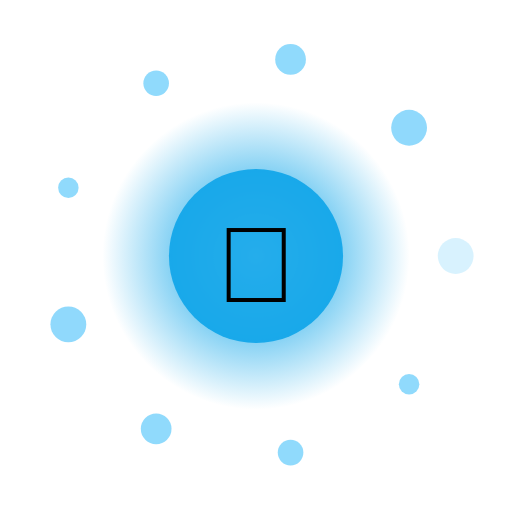
t = 0.00 s
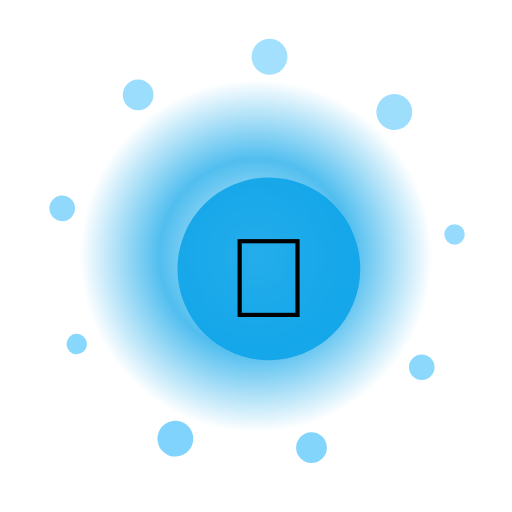
t = 1.67 s
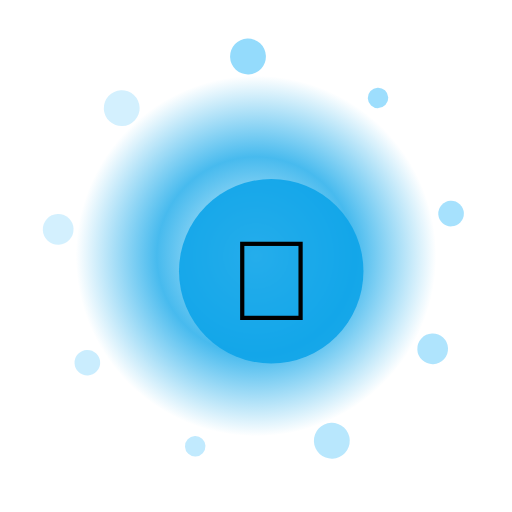
t = 3.33 s
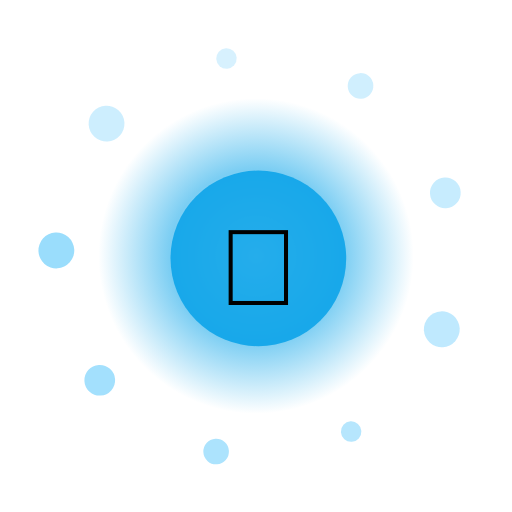
t = 5.00 s
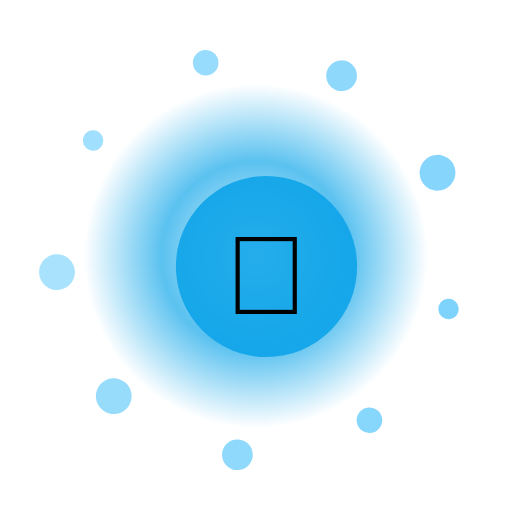
t = 6.67 s
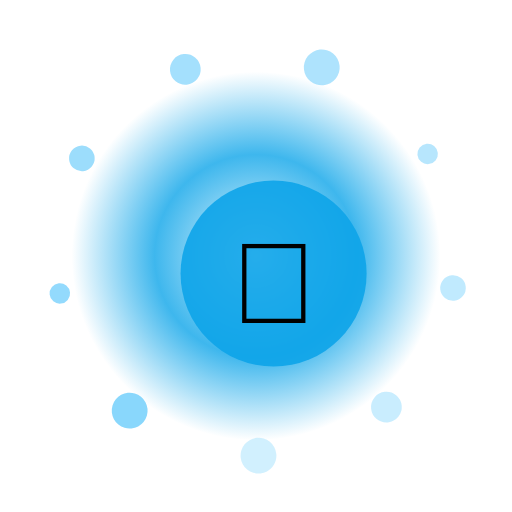
t = 8.33 s

The animated SVG that drew these frames (rendered in a browser with its animation timeline set to each time). Animation: 14 SMIL elements (animate=11,animateTransform=3); frames cover the first 8.33 s, repeats indefinitely.

<?xml version="1.0" encoding="UTF-8"?>
<svg xmlns="http://www.w3.org/2000/svg" viewBox="0 0 200 200" width="200" height="200" style="background:transparent">
  <defs>
    <radialGradient id="g71" cx="50%" cy="50%" r="50%">
      <stop offset="0%" stop-color="#FFF" stop-opacity="0.95"/>
      <stop offset="55%" stop-color="#0EA5E9" stop-opacity="0.85"/>
      <stop offset="100%" stop-color="#0EA5E9" stop-opacity="0"/>
    </radialGradient>
    <filter id="glow71" x="-50%" y="-50%" width="200%" height="200%">
      <feGaussianBlur stdDeviation="3" result="b"/>
      <feMerge><feMergeNode in="b"/><feMergeNode in="SourceGraphic"/></feMerge>
    </filter>
  </defs>

  <!-- outer rotating rays -->
  <g filter="url(#glow71)">
    <g>
      <rect x="99" y="10" width="2" height="30" fill="#FFF" opacity="0.35" transform="rotate(0 100 100)"/><rect x="99" y="10" width="2" height="30" fill="#FFF" opacity="0.35" transform="rotate(30 100 100)"/><rect x="99" y="10" width="2" height="30" fill="#FFF" opacity="0.35" transform="rotate(60 100 100)"/><rect x="99" y="10" width="2" height="30" fill="#FFF" opacity="0.35" transform="rotate(90 100 100)"/><rect x="99" y="10" width="2" height="30" fill="#FFF" opacity="0.35" transform="rotate(120 100 100)"/><rect x="99" y="10" width="2" height="30" fill="#FFF" opacity="0.35" transform="rotate(150 100 100)"/><rect x="99" y="10" width="2" height="30" fill="#FFF" opacity="0.35" transform="rotate(180 100 100)"/><rect x="99" y="10" width="2" height="30" fill="#FFF" opacity="0.35" transform="rotate(210 100 100)"/><rect x="99" y="10" width="2" height="30" fill="#FFF" opacity="0.35" transform="rotate(240 100 100)"/><rect x="99" y="10" width="2" height="30" fill="#FFF" opacity="0.35" transform="rotate(270 100 100)"/><rect x="99" y="10" width="2" height="30" fill="#FFF" opacity="0.35" transform="rotate(300 100 100)"/><rect x="99" y="10" width="2" height="30" fill="#FFF" opacity="0.35" transform="rotate(330 100 100)"/>
      <animateTransform attributeName="transform" type="rotate" from="0 100 100" to="360 100 100" dur="11.0s" repeatCount="indefinite"/>
    </g>
  </g>

  <!-- pulsing aura -->
  <circle cx="100" cy="100" r="70" fill="url(#g71)">
    <animate attributeName="r" values="60;74;60" dur="2.43s" repeatCount="indefinite"/>
    <animate attributeName="opacity" values="0.6;1;0.6" dur="2.43s" repeatCount="indefinite"/>
  </circle>

  <!-- orbiting particles -->
  <g>
    <circle cx="178.0" cy="100.0" r="7" fill="#7DD3FC" opacity="0.85"><animate attributeName="opacity" values="0.3;1;0.3" dur="2.43s" begin="0.00s" repeatCount="indefinite"/></circle><circle cx="159.8" cy="150.1" r="4" fill="#7DD3FC" opacity="0.85"><animate attributeName="opacity" values="0.3;1;0.3" dur="2.43s" begin="0.12s" repeatCount="indefinite"/></circle><circle cx="113.5" cy="176.8" r="5" fill="#7DD3FC" opacity="0.85"><animate attributeName="opacity" values="0.3;1;0.3" dur="2.43s" begin="0.24s" repeatCount="indefinite"/></circle><circle cx="61.0" cy="167.5" r="6" fill="#7DD3FC" opacity="0.85"><animate attributeName="opacity" values="0.3;1;0.3" dur="2.43s" begin="0.36s" repeatCount="indefinite"/></circle><circle cx="26.7" cy="126.7" r="7" fill="#7DD3FC" opacity="0.85"><animate attributeName="opacity" values="0.3;1;0.3" dur="2.43s" begin="0.48s" repeatCount="indefinite"/></circle><circle cx="26.7" cy="73.3" r="4" fill="#7DD3FC" opacity="0.85"><animate attributeName="opacity" values="0.3;1;0.3" dur="2.43s" begin="0.60s" repeatCount="indefinite"/></circle><circle cx="61.0" cy="32.5" r="5" fill="#7DD3FC" opacity="0.85"><animate attributeName="opacity" values="0.3;1;0.3" dur="2.43s" begin="0.72s" repeatCount="indefinite"/></circle><circle cx="113.5" cy="23.2" r="6" fill="#7DD3FC" opacity="0.85"><animate attributeName="opacity" values="0.3;1;0.3" dur="2.43s" begin="0.84s" repeatCount="indefinite"/></circle><circle cx="159.8" cy="49.9" r="7" fill="#7DD3FC" opacity="0.85"><animate attributeName="opacity" values="0.3;1;0.3" dur="2.43s" begin="0.96s" repeatCount="indefinite"/></circle>
    <animateTransform attributeName="transform" type="rotate" from="0 100 100" to="-360 100 100" dur="13.0s" repeatCount="indefinite"/>
  </g>

  <!-- core glyph -->
  <g>
    <circle cx="100" cy="100" r="34" fill="#0EA5E9" opacity="0.9"/>
    <text x="100" y="118" text-anchor="middle" font-size="42" font-family="Apple Color Emoji, Segoe UI Emoji, Noto Color Emoji, sans-serif">🐉</text>
    <animateTransform attributeName="transform" type="scale" values="1;1.08;1" dur="2.43s" additive="sum" repeatCount="indefinite"/>
  </g>

  <title>Jalwa Sphinx</title>
</svg>
